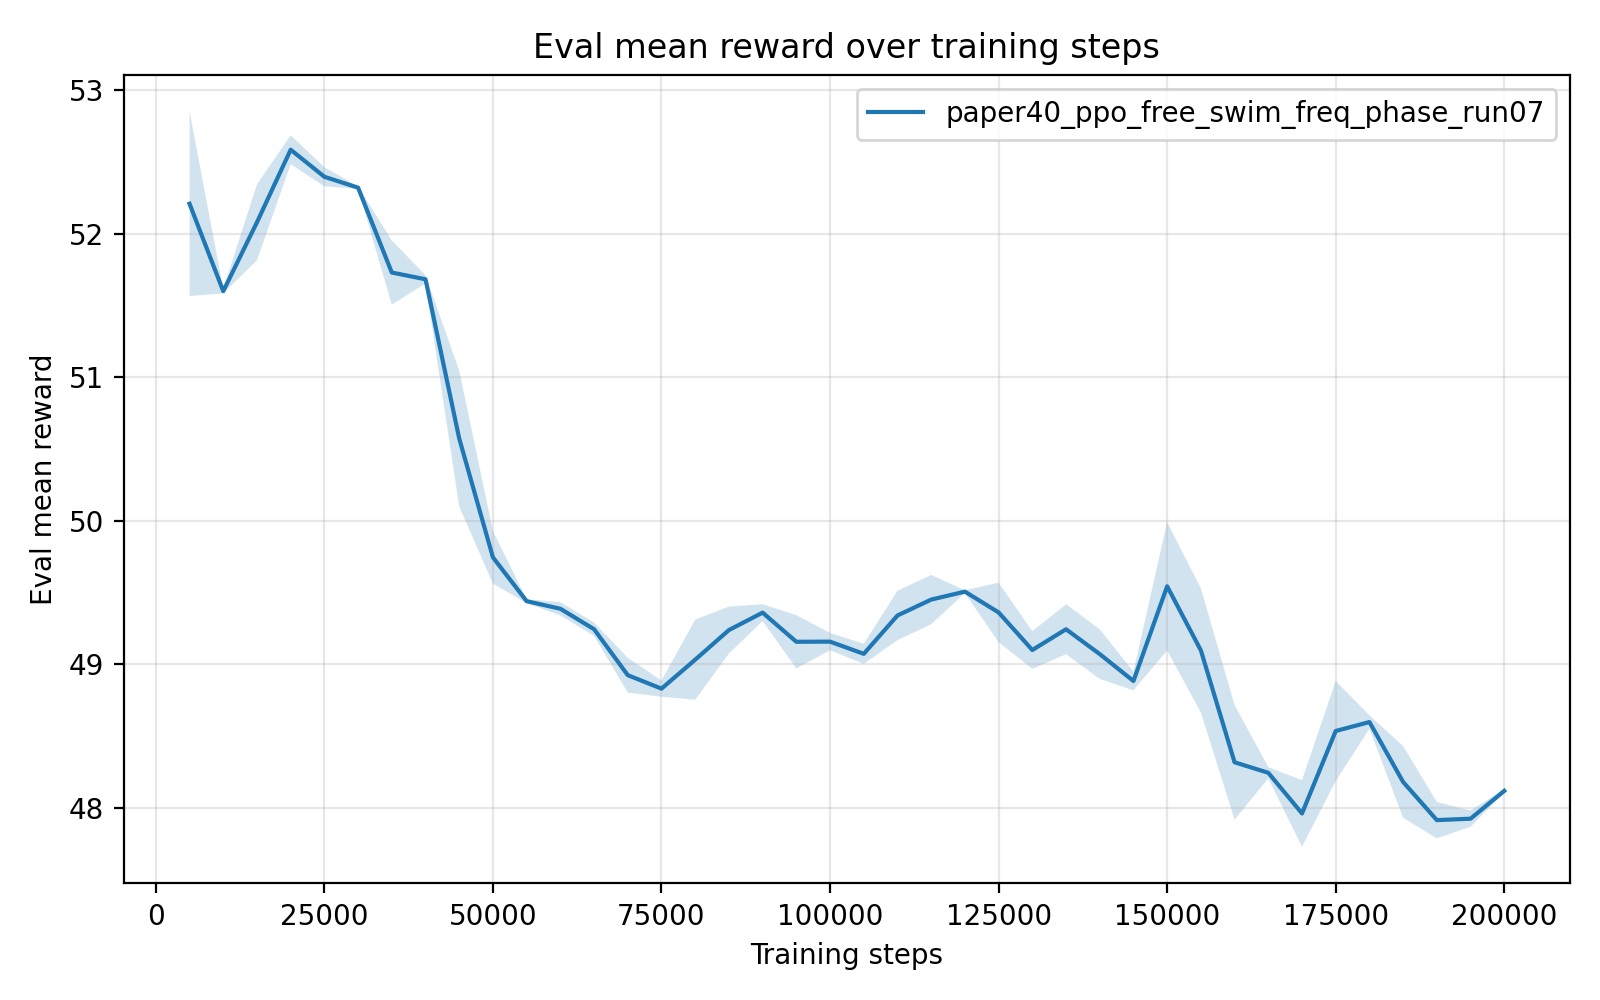

Values plotted in this chart, from the file beside it:
timesteps, mean_reward, std_reward, min_reward, max_reward
5.000000000000000000e+03, 5.220856479999999777e+01, 6.430087593945819080e-01, 5.188538299999999737e+01, 5.349457199999999801e+01
1.000000000000000000e+04, 5.159972319999999257e+01, 1.501708887101652588e-02, 5.159161699999999939e+01, 5.162975099999999884e+01
1.500000000000000000e+04, 5.207936740000000242e+01, 2.644600517587476496e-01, 5.155044800000000293e+01, 5.221243100000000226e+01
2.000000000000000000e+04, 5.258495980000000003e+01, 1.010871244727033907e-01, 5.238280900000000173e+01, 5.263652600000000348e+01
2.500000000000000000e+04, 5.239640060000000688e+01, 6.648223571631806106e-02, 5.236108300000000071e+01, 5.252922000000000224e+01
3.000000000000000000e+04, 5.232038179999999272e+01, 8.269667016270510623e-03, 5.230408200000000107e+01, 5.232541100000000256e+01
3.500000000000000000e+04, 5.172943760000000424e+01, 2.234231749059152894e-01, 5.160981300000000260e+01, 5.217570099999999655e+01
4.000000000000000000e+04, 5.168249439999999595e+01, 2.828491203875465460e-02, 5.162700199999999739e+01, 5.170066700000000282e+01
4.500000000000000000e+04, 5.057320259999999479e+01, 4.733276068452386687e-01, 5.030483699999999914e+01, 5.151565500000000242e+01
5.000000000000000000e+04, 4.974548919999999441e+01, 1.828105109695824793e-01, 4.964702400000000182e+01, 5.011053199999999919e+01
5.500000000000000000e+04, 4.944031040000000132e+01, 1.347516567022394481e-02, 4.941364899999999949e+01, 4.944825199999999654e+01
6.000000000000000000e+04, 4.938748560000000509e+01, 4.616179006321010497e-02, 4.936337199999999825e+01, 4.947980299999999687e+01
6.500000000000000000e+04, 4.924502559999999818e+01, 4.656164470720439152e-02, 4.922135099999999852e+01, 4.933814799999999678e+01
7.000000000000000000e+04, 4.892485059999999919e+01, 1.208879712107036319e-01, 4.883217799999999897e+01, 4.916423199999999838e+01
7.500000000000000000e+04, 4.883109000000000322e+01, 5.648504402760082255e-02, 4.871990600000000171e+01, 4.887817100000000181e+01
8.000000000000000000e+04, 4.903292220000000157e+01, 2.791657296792703913e-01, 4.847686000000000206e+01, 4.922034299999999973e+01
8.500000000000000000e+04, 4.923922199999999805e+01, 1.633973213391219925e-01, 4.891434499999999730e+01, 4.935448499999999683e+01
9.000000000000000000e+04, 4.936051520000000181e+01, 5.856044940196386550e-02, 4.924501000000000062e+01, 4.940805999999999898e+01
9.500000000000000000e+04, 4.915754439999999903e+01, 1.856009135846045099e-01, 4.902566800000000313e+01, 4.952645400000000109e+01
1.000000000000000000e+05, 4.915849880000000383e+01, 6.035272612699401490e-02, 4.903789100000000190e+01, 4.919332800000000105e+01
1.050000000000000000e+05, 4.907352499999999651e+01, 6.989886193637231959e-02, 4.902553600000000245e+01, 4.921264800000000150e+01
1.100000000000000000e+05, 4.934073139999999569e+01, 1.718496522156521822e-01, 4.899796099999999655e+01, 4.945064200000000199e+01
1.150000000000000000e+05, 4.945142500000000041e+01, 1.715467069564430014e-01, 4.932211399999999912e+01, 4.979143599999999736e+01
1.200000000000000000e+05, 4.950679999999999836e+01, 9.818490250542283998e-03, 4.948752400000000051e+01, 4.951522800000000046e+01
1.250000000000000000e+05, 4.936209360000000146e+01, 2.073555032388570418e-01, 4.920543200000000184e+01, 4.977298499999999848e+01
1.300000000000000000e+05, 4.910019199999999984e+01, 1.312870192166761818e-01, 4.898539000000000243e+01, 4.935736299999999943e+01
1.350000000000000000e+05, 4.924470159999999908e+01, 1.738479758209448556e-01, 4.889961100000000016e+01, 4.937160599999999988e+01
1.400000000000000000e+05, 4.907184499999999616e+01, 1.728550957212441341e-01, 4.893547999999999831e+01, 4.941341400000000306e+01
1.450000000000000000e+05, 4.888428480000000320e+01, 6.514321449053533941e-02, 4.882045699999999755e+01, 4.901003999999999650e+01
1.500000000000000000e+05, 4.954407899999999643e+01, 4.466823559877869942e-01, 4.866175799999999896e+01, 4.989851699999999823e+01
1.550000000000000000e+05, 4.909788159999999380e+01, 4.323447443842025062e-01, 4.871640399999999715e+01, 4.994386500000000240e+01
1.600000000000000000e+05, 4.831815540000000198e+01, 3.987953541818655134e-01, 4.797173399999999788e+01, 4.909966099999999756e+01
1.650000000000000000e+05, 4.824502919999999762e+01, 3.908835052237349950e-02, 4.816752900000000182e+01, 4.827420399999999745e+01
1.700000000000000000e+05, 4.796197339999999798e+01, 2.316380152208176169e-01, 4.777976400000000012e+01, 4.841980199999999712e+01
1.750000000000000000e+05, 4.853610300000000422e+01, 3.487794044670637916e-01, 4.785919700000000176e+01, 4.886529800000000279e+01
1.800000000000000000e+05, 4.859851799999999855e+01, 4.695754200977692028e-02, 4.854171199999999686e+01, 4.868444499999999664e+01
1.850000000000000000e+05, 4.818105400000000316e+01, 2.497473510434092270e-01, 4.795868699999999762e+01, 4.866923599999999794e+01
1.900000000000000000e+05, 4.791534620000000189e+01, 1.266055519310274047e-01, 4.783536800000000255e+01, 4.816795700000000124e+01
1.950000000000000000e+05, 4.792531100000000066e+01, 5.675610910906504075e-02, 4.782071299999999781e+01, 4.799378300000000053e+01
2.000000000000000000e+05, 4.811911579999999589e+01, 1.184871234185268067e-02, 4.809545500000000118e+01, 4.812630599999999959e+01
